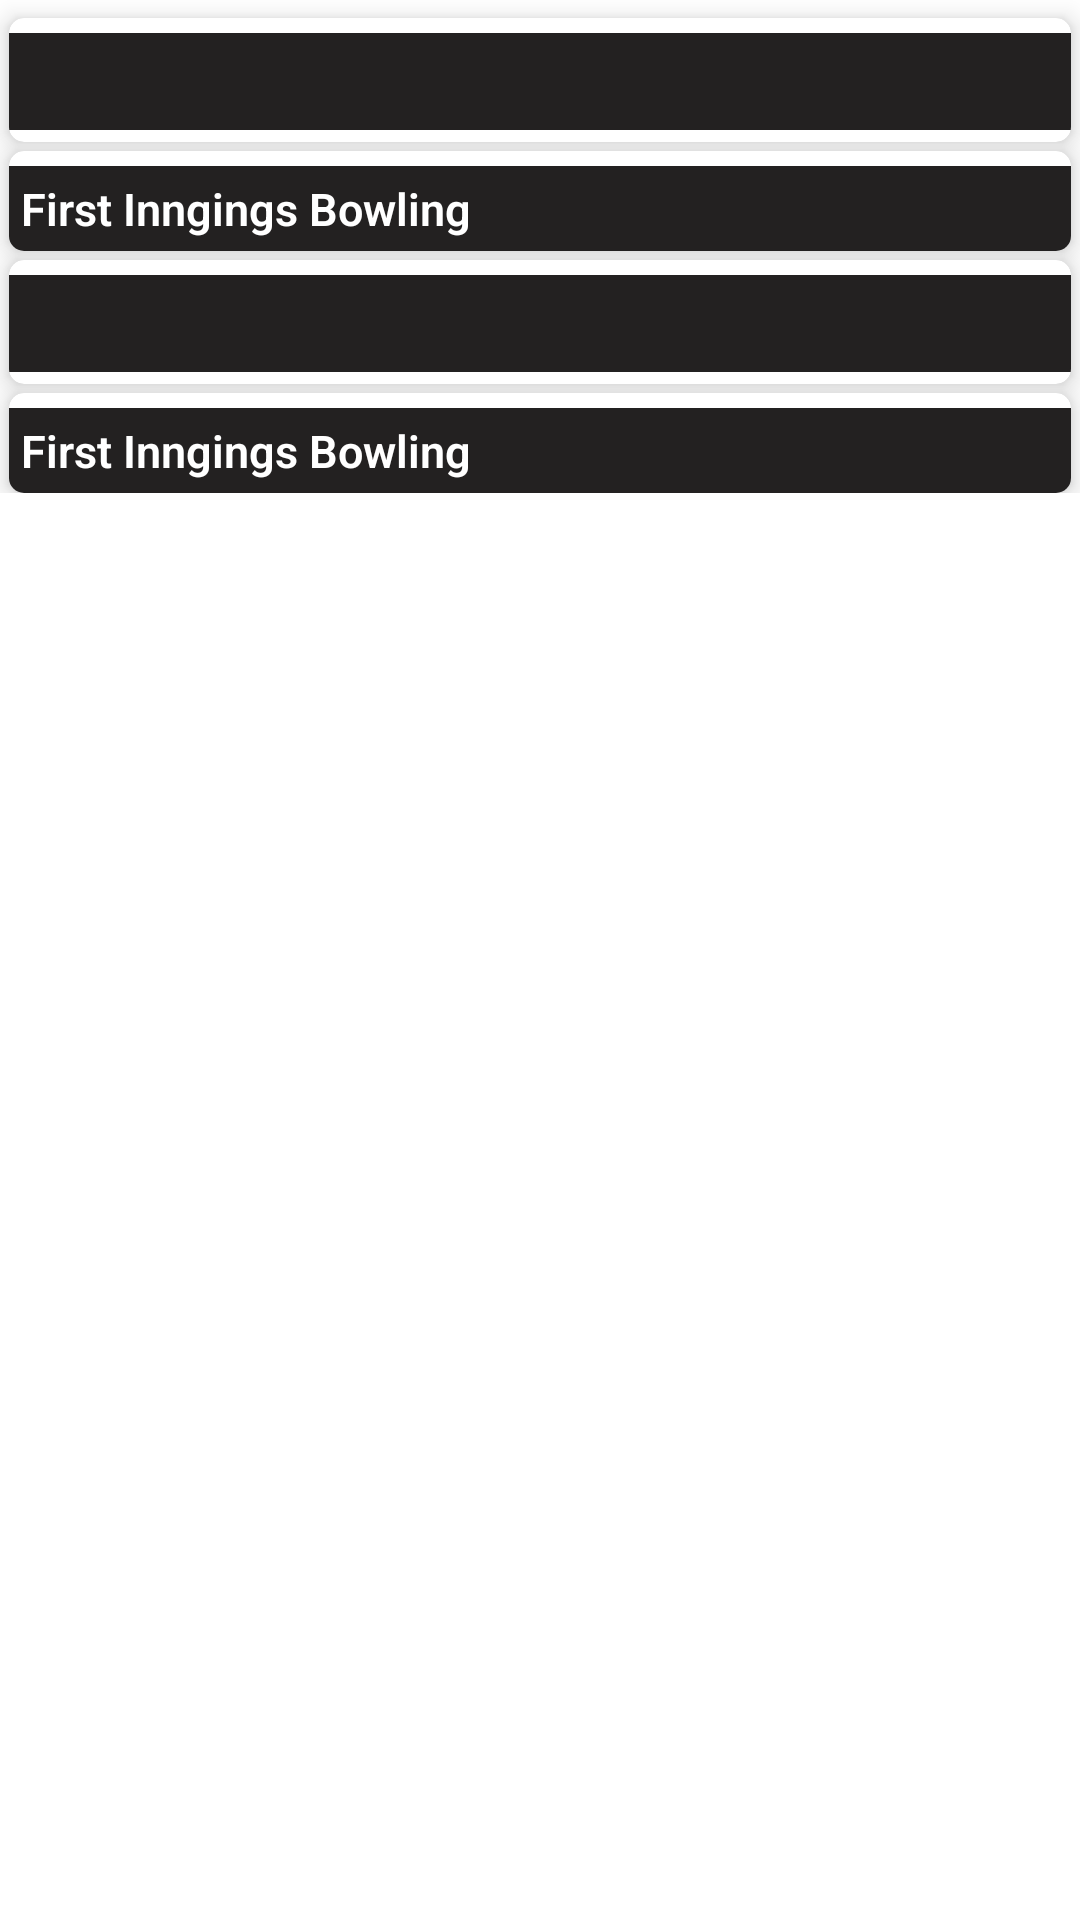

Reconstruct the res/layout file that produces this screen, plus the resources it refers to.
<!-- AndroidManifest.xml: application theme Theme.MyCricket -->
<!-- res/layout/fragment_summery.xml -->
<?xml version="1.0" encoding="utf-8"?>
<FrameLayout
    xmlns:android="http://schemas.android.com/apk/res/android"
    xmlns:app="http://schemas.android.com/apk/res-auto"
    xmlns:tools="http://schemas.android.com/tools"
    android:layout_width="match_parent"
    android:layout_height="match_parent">

    <ScrollView
        android:layout_width="match_parent"
        android:layout_height="match_parent"
        >
        <androidx.constraintlayout.widget.ConstraintLayout
            android:layout_width="match_parent"
            android:layout_height="match_parent"
            tools:context=".ui.HomeFragment">

            <androidx.cardview.widget.CardView
                android:id="@+id/live_matches_cv"
                android:layout_width="match_parent"
                android:layout_height="wrap_content"
                android:layout_margin="3dp"
                app:cardCornerRadius="5dp"
                app:cardElevation="5dp"
                app:layout_constraintEnd_toEndOf="parent"
                app:layout_constraintStart_toStartOf="parent"
                app:layout_constraintTop_toTopOf="parent">

            </androidx.cardview.widget.CardView>


            <androidx.cardview.widget.CardView
                android:id="@+id/firstbatsum"
                android:layout_width="match_parent"
                android:layout_height="wrap_content"
                android:layout_margin="3dp"
                app:cardCornerRadius="5dp"
                app:cardElevation="5dp"
                app:layout_constraintEnd_toEndOf="parent"
                app:layout_constraintStart_toStartOf="parent"
                app:layout_constraintTop_toBottomOf="@id/live_matches_cv">

                <androidx.constraintlayout.widget.ConstraintLayout
                    android:layout_width="match_parent"
                    android:layout_height="wrap_content">

                    <TextView
                        android:id="@+id/battingfirstSumTv"
                        android:layout_width="match_parent"
                        android:layout_height="wrap_content"
                        android:background="@color/colorPrimary"
                        android:fontFamily="sans-serif-light"
                        android:gravity=""
                        android:padding="4dp"
                        android:layout_marginTop="5dp"
                        tools:text="First Innings Batting"
                        android:textColor="@color/white"
                        android:textSize="18dp"
                        android:textStyle="bold"
                        app:layout_constraintEnd_toEndOf="parent"
                        app:layout_constraintStart_toStartOf="parent"
                        app:layout_constraintTop_toTopOf="parent" />

                    <androidx.recyclerview.widget.RecyclerView
                        android:id="@+id/battingfirst_sum_rv"
                        android:layout_width="match_parent"
                        android:layout_marginTop="4dp"
                        android:layout_height="wrap_content"
                        app:layoutManager="androidx.recyclerview.widget.GridLayoutManager"
                        app:layout_constraintTop_toBottomOf="@+id/battingfirstSumTv"
                        app:spanCount="1"
                        tools:itemCount="3"
                        tools:listitem="@layout/batting_card" />

                </androidx.constraintlayout.widget.ConstraintLayout>

            </androidx.cardview.widget.CardView>


            <androidx.cardview.widget.CardView
                android:id="@+id/bowlingcardcv"
                android:layout_width="match_parent"
                android:layout_height="wrap_content"
                android:layout_margin="3dp"
                app:cardCornerRadius="5dp"
                app:cardElevation="5dp"
                app:layout_constraintEnd_toEndOf="parent"
                app:layout_constraintStart_toStartOf="parent"
                app:layout_constraintTop_toBottomOf="@id/firstbatsum">

                <androidx.constraintlayout.widget.ConstraintLayout
                    android:layout_width="match_parent"
                    android:layout_height="wrap_content">

                    <TextView
                        android:id="@+id/bowlingfirstSumTv"
                        android:layout_width="match_parent"
                        android:layout_height="wrap_content"
                        android:background="@color/colorPrimary"
                        android:fontFamily="sans-serif-light"
                        android:padding="4dp"
                        android:layout_marginTop="5dp"
                        android:text="First Inngings Bowling"
                        android:textColor="@color/white"
                        android:textSize="15dp"
                        android:textStyle="bold"
                        app:layout_constraintEnd_toEndOf="parent"
                        app:layout_constraintStart_toStartOf="parent"
                        app:layout_constraintTop_toTopOf="parent" />

                    <androidx.recyclerview.widget.RecyclerView
                        android:id="@+id/bowlingfirst_sum_rv"
                        android:layout_width="match_parent"
                        android:layout_height="wrap_content"
                        app:layoutManager="androidx.recyclerview.widget.GridLayoutManager"
                        app:layout_constraintTop_toBottomOf="@+id/bowlingfirstSumTv"
                        app:spanCount="1"
                        tools:itemCount="3"
                        tools:listitem="@layout/batting_card" />


                </androidx.constraintlayout.widget.ConstraintLayout>

            </androidx.cardview.widget.CardView>


            <androidx.cardview.widget.CardView
                android:id="@+id/battingcardcv2"
                android:layout_width="match_parent"
                android:layout_height="wrap_content"
                android:layout_margin="3dp"
                app:cardCornerRadius="5dp"
                app:cardElevation="5dp"
                app:layout_constraintEnd_toEndOf="parent"
                app:layout_constraintStart_toStartOf="parent"
                app:layout_constraintTop_toBottomOf="@+id/bowlingcardcv">

                <androidx.constraintlayout.widget.ConstraintLayout
                    android:layout_width="match_parent"
                    android:layout_height="wrap_content">

                    <TextView
                        android:id="@+id/battingsecond_sum_tv"
                        android:layout_width="match_parent"
                        android:layout_height="wrap_content"
                        android:layout_marginTop="5dp"
                        android:background="@color/colorPrimary"
                        android:fontFamily="sans-serif-light"
                        android:gravity=""
                        android:padding="4dp"
                        android:textColor="@color/white"
                        android:textSize="18sp"
                        android:textStyle="bold"
                        app:layout_constraintEnd_toEndOf="parent"
                        app:layout_constraintStart_toStartOf="parent"
                        app:layout_constraintTop_toTopOf="parent"
                        tools:text="Second Innings Batting" />

                    <androidx.recyclerview.widget.RecyclerView
                        android:id="@+id/battingsecond_sum_rv"
                        android:layout_width="match_parent"
                        android:layout_height="wrap_content"
                        android:layout_marginTop="4dp"
                        app:layoutManager="androidx.recyclerview.widget.GridLayoutManager"
                        app:layout_constraintTop_toBottomOf="@+id/battingsecond_sum_tv"
                        app:spanCount="1"
                        tools:itemCount="3"
                        tools:listitem="@layout/batting_card" />

                </androidx.constraintlayout.widget.ConstraintLayout>

            </androidx.cardview.widget.CardView>


            <androidx.cardview.widget.CardView
                android:id="@+id/bowlingcardcv2"
                android:layout_width="match_parent"
                android:layout_height="wrap_content"
                android:layout_margin="3dp"
                app:cardCornerRadius="5dp"
                app:cardElevation="5dp"
                app:layout_constraintEnd_toEndOf="parent"
                app:layout_constraintStart_toStartOf="parent"
                app:layout_constraintTop_toBottomOf="@+id/battingcardcv2">

                <androidx.constraintlayout.widget.ConstraintLayout
                    android:layout_width="match_parent"
                    android:layout_height="wrap_content">

                    <TextView
                        android:id="@+id/bowlingsecond_sum_tv"
                        android:layout_width="match_parent"
                        android:layout_height="wrap_content"
                        android:layout_marginTop="5dp"
                        android:background="@color/colorPrimary"
                        android:fontFamily="sans-serif-light"
                        android:padding="4dp"
                        android:text="First Inngings Bowling"
                        android:textColor="@color/white"
                        android:textSize="15dp"
                        android:textStyle="bold"
                        app:layout_constraintEnd_toEndOf="parent"
                        app:layout_constraintStart_toStartOf="parent"
                        app:layout_constraintTop_toTopOf="parent" />

                    <androidx.recyclerview.widget.RecyclerView
                        android:id="@+id/bowlingsecond_sum_rv"
                        android:layout_width="match_parent"
                        android:layout_height="wrap_content"
                        app:layoutManager="androidx.recyclerview.widget.GridLayoutManager"
                        app:layout_constraintTop_toBottomOf="@+id/bowlingsecond_sum_tv"
                        app:spanCount="1"
                        tools:itemCount="3"
                        tools:listitem="@layout/batting_card" />


                </androidx.constraintlayout.widget.ConstraintLayout>

            </androidx.cardview.widget.CardView>



        </androidx.constraintlayout.widget.ConstraintLayout>

    </ScrollView>





</FrameLayout>
<!-- res/layout/batting_card.xml (included above) -->
<?xml version="1.0" encoding="utf-8"?>
<layout xmlns:android="http://schemas.android.com/apk/res/android"
    xmlns:app="http://schemas.android.com/apk/res-auto"
    xmlns:tools="http://schemas.android.com/tools">
    <androidx.cardview.widget.CardView
        android:layout_width="match_parent"
        android:layout_height="wrap_content"
        android:clickable="true"
        app:cardElevation="5dp"
        android:layout_margin="3dp"
        app:cardCornerRadius="5dp">

        <androidx.constraintlayout.widget.ConstraintLayout
            android:id="@+id/constraint_item"
            android:layout_width="match_parent"
            android:layout_height="wrap_content"
            android:clickable="true"
            android:padding="4dp">

            <TextView
                android:id="@+id/playername"
                android:layout_width="120dp"
                android:layout_height="wrap_content"
                android:ellipsize="end"
                android:fontFamily="@font/actor"
                android:maxLines="1"
                android:textColor="@color/black"
                app:layout_constraintStart_toStartOf="parent"
                app:layout_constraintTop_toTopOf="parent"
                tools:text="Shakib Al Hasan" />

            <TextView
                android:id="@+id/out_style"
                android:layout_width="match_parent"
                android:layout_height="wrap_content"
                android:ellipsize="end"
                android:fontFamily="@font/actor"
                android:maxLines="1"
                android:textColor="#7986CB"
                app:layout_constraintBottom_toBottomOf="parent"
                app:layout_constraintStart_toStartOf="parent"
                app:layout_constraintTop_toBottomOf="@+id/playername"
                tools:text="ball Mustafix catch Musfiqure" />

            <TextView
                android:id="@+id/runorover"
                android:layout_width="wrap_content"
                android:layout_height="wrap_content"
                android:layout_marginStart="30dp"
                android:ellipsize="end"
                android:fontFamily="sans-serif-medium"
                android:maxLines="1"
                android:textColor="@color/black"
                app:layout_constraintBottom_toBottomOf="@+id/playername"
                app:layout_constraintStart_toEndOf="@+id/playername"
                app:layout_constraintTop_toTopOf="parent"
                tools:text="42" />

            <TextView
                android:id="@+id/ballormaiden"
                android:layout_width="wrap_content"
                android:layout_height="wrap_content"
                android:layout_marginStart="17dp"
                android:ellipsize="end"
                android:fontFamily="sans-serif-medium"
                android:maxLines="1"
                android:textColor="@color/black"
                app:layout_constraintBottom_toBottomOf="@+id/runorover"
                app:layout_constraintStart_toEndOf="@+id/runorover"
                app:layout_constraintTop_toTopOf="parent"
                tools:text="35" />


            <TextView
                android:id="@+id/foursorruns"
                android:layout_width="wrap_content"
                android:layout_height="wrap_content"
                android:layout_marginStart="20dp"
                android:ellipsize="end"
                android:fontFamily="sans-serif-medium"
                android:maxLines="1"
                android:textColor="@color/black"
                app:layout_constraintBottom_toBottomOf="@+id/ballormaiden"
                app:layout_constraintStart_toEndOf="@+id/ballormaiden"
                app:layout_constraintTop_toTopOf="parent"
                tools:text="35" />


            <TextView
                android:id="@+id/sixorwicket"
                android:layout_width="wrap_content"
                android:layout_height="wrap_content"
                android:layout_marginStart="20dp"
                android:ellipsize="end"
                android:fontFamily="sans-serif-medium"
                android:maxLines="1"
                android:textColor="@color/black"
                app:layout_constraintBottom_toBottomOf="@+id/foursorruns"
                app:layout_constraintStart_toEndOf="@+id/foursorruns"
                app:layout_constraintTop_toTopOf="parent"
                tools:text="35" />

            <TextView
                android:id="@+id/strikerateoreconomy"
                android:layout_width="wrap_content"
                android:layout_height="wrap_content"
                android:layout_marginEnd="20dp"
                android:ellipsize="end"
                android:fontFamily="sans-serif-medium"
                android:maxLines="1"
                android:textColor="@color/black"
                app:layout_constraintBottom_toBottomOf="@+id/sixorwicket"
                app:layout_constraintEnd_toEndOf="parent"
                app:layout_constraintTop_toTopOf="parent"
                tools:text="35" />


        </androidx.constraintlayout.widget.ConstraintLayout>


    </androidx.cardview.widget.CardView>

</layout>
<!-- resources referenced by this layout -->
<resources>
  <color name="black">#FF000000</color>
  <color name="colorPrimary">#232121</color>
  <color name="white">#FFFFFFFF</color>
  <style name="Theme.MyCricket" parent="Theme.MaterialComponents.DayNight.DarkActionBar">
          
          <item name="colorPrimary">@color/colorPrimary</item>
          <item name="colorPrimaryVariant">@color/colorPrimary</item>
          <item name="colorOnPrimary">@color/colorOnPrimary</item>
          
          <item name="colorSecondary">@color/amber_700</item>
          <item name="colorSecondaryVariant">@color/amber_500</item>
          <item name="colorOnSecondary">@color/amber_900</item>
          
          <item name="android:statusBarColor">?attr/colorPrimary</item>
          
      </style>
  <color name="colorOnPrimary">#FFFFFFFF</color>
  <color name="amber_700">#FFA000</color>
  <color name="amber_500">#FFC107</color>
  <color name="amber_900">#FF6F00</color>
</resources>
